Run: headless pygame with SDL's dummy video driver; simulated clock (each Clock.tick advances the game by its frame time, no real sleeping); random seed 0; keys injected as events and as key.get_pressed() state; no mouse input.
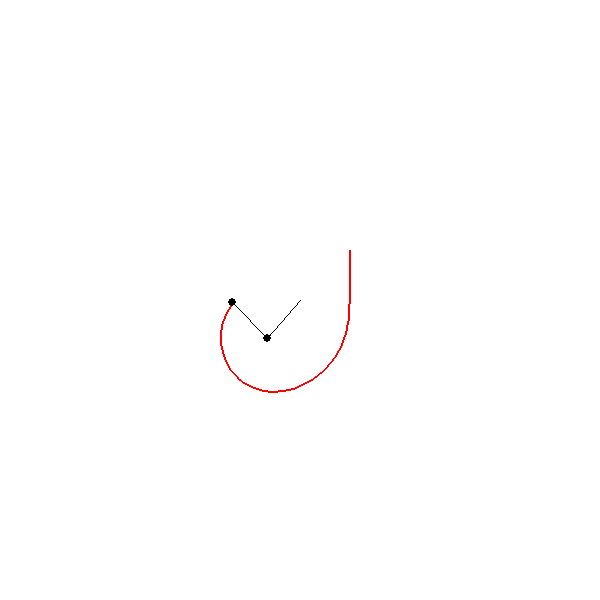
Frame 1 of 4 · flips 1–60 · no input
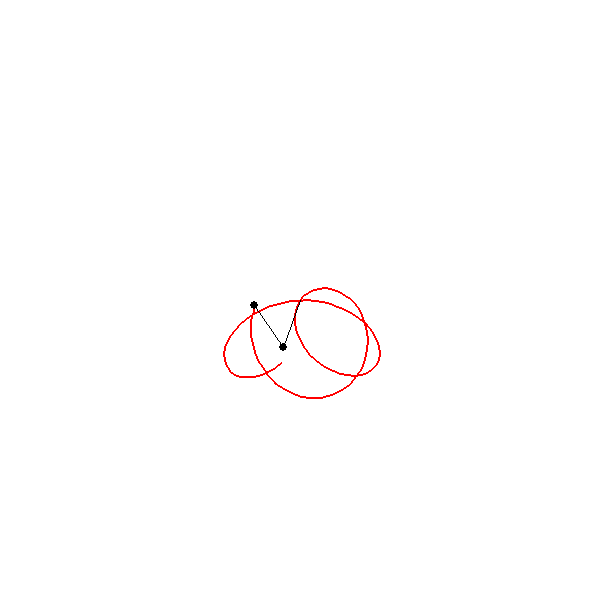
Frame 2 of 4 · flips 61–180 · tapped SPACE, RETURN · held RIGHT (→), D
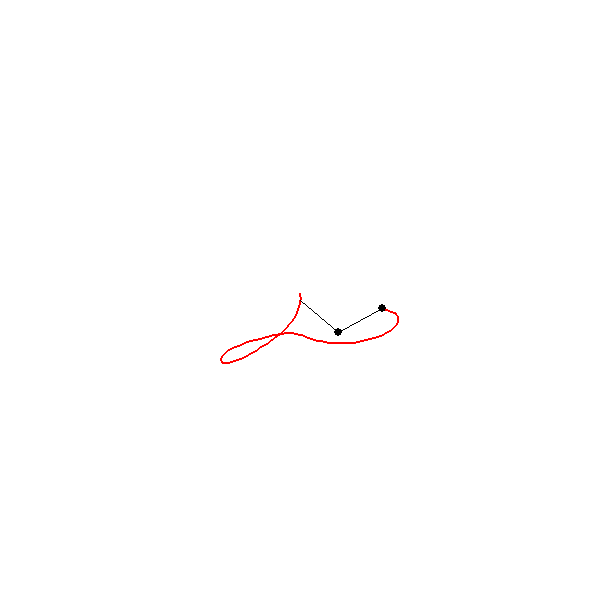
Frame 3 of 4 · flips 181–300 · held DOWN (↓), S
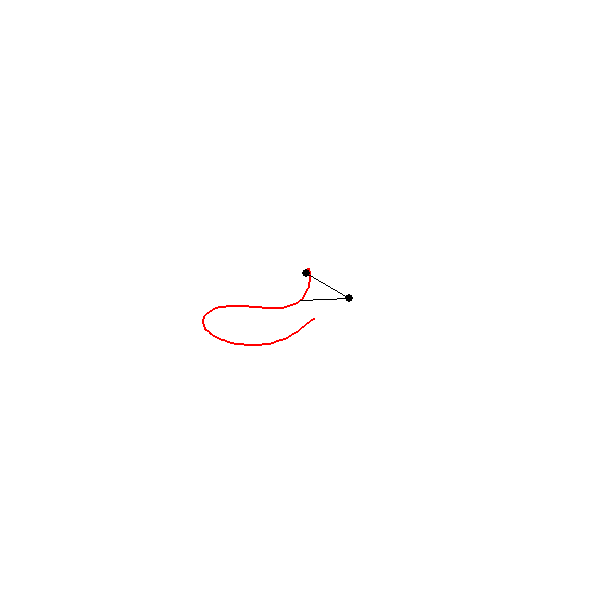
Frame 4 of 4 · flips 301–420 · held LEFT (←), A, UP (↑), W

The pygame program that drew these frames:

import pygame
from pygame.locals import *
import math

var_escape = False

# Setting constants
g = 10
scale = 50
timescale = 1
trailLength = 100
trailDropoff = 0.9

#  Creating pygame window
pygame.init()
window = pygame.display.set_mode((600, 600))
window.fill((255, 255, 255))

# Creating double pendulum class with constants and variables
class doublePendulum:

    def __init__(self, origin, l1, l2, m1, m2, initialTheta1, initialTheta2, initialDTheta1, initialDTheta2):
        self.origin = origin
        self.l1 = l1
        self.l2 = l2
        self.m1 = m1
        self.m2 = m2
        self.theta1 = initialTheta1
        self.theta2 = initialTheta2
        self.dTheta1 = initialDTheta1
        self.dTheta2 = initialDTheta2
        
        # Initial accelerations not arguments to init, but are changed later on
        self.theta1Accel = 0
        self.theta2Accel = 0

        # Set up last n points list for trail
        self.lastNPts = []

    # Function to calculate coordinates of both arms' end points using lagrangian equations
    # These functions rely on small incrementations in steps so are therefore akin to an euler approximation of the motion of the pendulum
    # This can result in net energy gains and losses over time, however observedly tends more to net loss, why idk
    def calculatePts(self, timestep):

        # Finding accelerationso of both thetas using lagrangian equations along with variables form previous timestep
        self.theta1Accel = (-self.m2*math.cos(self.theta1-self.theta2)*self.l1*(self.dTheta1**2)*math.sin(self.theta1-self.theta2)+self.m2*math.cos(self.theta1-self.theta2)*g*math.sin(self.theta2)-self.m2*self.l2*(self.dTheta2**2)*math.sin(self.theta1-self.theta2)-(self.m1+self.m2)*g*math.sin(self.theta1))/(self.l1*(self.m1+self.m2)-self.m2*(math.cos(self.theta1-self.theta2))**2)
        self.theta2Accel = ((self.m1+self.m2)*(self.l1*(self.dTheta1**2)*math.sin(self.theta1-self.theta2)+(((self.dTheta2**2)*math.sin(self.theta1-self.theta2)*math.cos(self.theta1-self.theta2)*self.m2*self.l2)/(self.m1+self.m2))+math.cos(self.theta1-self.theta2)*g*math.sin(self.theta1)-g*math.sin(self.theta2)))    /   (self.l2*(self.m1+self.m2*(math.sin(self.theta1-self.theta2))**2))

        # Multiplying newfound angular accelerations by time difference from last frame and adding it to angular speed from last time step
        self.dTheta1 = self.dTheta1 + self.theta1Accel * timestep
        self.dTheta2 = self.dTheta2 + self.theta2Accel * timestep

        # Multipling those angular speeds by time difference from last frame and adding those new theta differences to thetas from previous
        # frame to get approximate values for current theta
        self.theta1 = self.theta1 + self.dTheta1 * timestep
        self.theta2 = self.theta2 + self.dTheta2 * timestep

        # Calculating locations of both arm points using new thetas and constant lengths along with trigonometric functions
        self.firstPt = [self.origin[0]+math.sin(self.theta1)*self.l1*scale, self.origin[1]+math.cos(self.theta1)*self.l1*scale]
        self.secondPt = [self.firstPt[0] + math.sin(self.theta2)*self.l1*scale, self.firstPt[1] + math.cos(self.theta2)*self.l2*scale]
        
        # Appending coordinates of tip of second arm to list of last n points to use later for trail drawing
        if len(self.lastNPts) < trailLength:

            # Until the amount of points is below the amount wanted for trail length, keep adding points
            self.lastNPts.append(self.secondPt)
        elif len(self.lastNPts) == trailLength:

            # Once amount of points in list equals desired trail length, pop first value in list and append new value   
            # This is to keep the trail a a constant length and so the oldest drawn point is removed every frame
            self.lastNPts.pop(0)
            self.lastNPts.append(self.secondPt)

# Function to draw both arms of double pendulum on screen
def drawPendulums(pendulum):

    # Drawing arms of pendulum
    pygame.draw.line(window, (0,0,0), pendulum.origin, pendulum.firstPt)
    pygame.draw.line(window, (0,0,0), pendulum.firstPt, pendulum.secondPt)

    # Drawing joints of pendulum
    pygame.draw.circle(window, (0,0,0), pendulum.firstPt, 4)
    pygame.draw.circle(window, (0,0,0), pendulum.secondPt, 4)

# Function to draw trail of tip of second arm of double pendulum
def drawTrail(pendulum):
    # index = 0

    # Loop through every value in list of last n points of second arm head
    for i in pendulum.lastNPts:
        # Create drop off effect for trail that only starts after trailDropoff value has been reached as a percentage of total length of last n points list
        # Works well but takes a lot of processing time and slows the rendering down a bit
        # To use, uncomment large multiline comment and comment out opacity = 0 below it
        """index+=1
        # opacity = 255-255/(len(pendulum.lastNPts)/(pendulum.lastNPts.index(i)+1))
        if index >= round((1-trailDropoff)*len(pendulum.lastNPts)):
            opacity = 1.0
        else:
            opacity = (index/(len(pendulum.lastNPts)*(1-trailDropoff)))"""
        
        # Comment this out if using dropoff trail
        opacity = 0

        # Not sure why this worked but, I think it means
        # If currently on any point but the last one, draw a line between current point, and next point in list
        # Else, continue and will restart from beginning of list again
        # I think checking if being on last points prevents list index error from being out of range when "pendulum.lastNPts[pendulum.lastNPts.index(i)+1]" is called
        if pendulum.lastNPts.index(i) < len(pendulum.lastNPts)-1:
            # pygame.draw.line(window, (255,255-opacity*255,255-opacity*255), i, pendulum.lastNPts[pendulum.lastNPts.index(i)+1], 2)
            pygame.draw.line(window, (255,opacity,opacity), i, pendulum.lastNPts[pendulum.lastNPts.index(i)+1], 2)      
        else:
            continue

# Main game function
def main_game():  
    
    # Instancing a pendulum 
    firstPend = doublePendulum((300,300), 1, 1, 5, 1, math.pi/2, math.pi, 0, 0)

    # Setting desired FPS cap/goal not sure which
    FPS = 60

    # Setting up game clock, also not sure what this does
    clock = pygame.time.Clock()

    # Main game loop
    run = True
    while run:

        # Not sure why this is here but program would not work without it so I put it here
        for event in pygame.event.get():
            if event.type == pygame.QUIT:
                run = False
                pygame.quit()  
        
        # Moving game clock forward one tick I think
        clock.tick(FPS)

        # first 5 frames of window always return 0 for clock.get_fps() so I put an exception in the cases in which it would try to
        # divide by 0
        try:
            timetick = 1/clock.get_fps()
        except:
            timetick = 0

        # Debug for checking current game fps
        # print(clock.get_fps())
        
        # Calculate coordinates of tips of both arms of double pendulum
        firstPend.calculatePts(timetick)
        
        # Draw trail of past n points of tip of second arm, including current one
        drawTrail(firstPend)

        # Draw current pendulum state
        drawPendulums(firstPend)
       
        # Update pygame display
        pygame.display.update()

        # Clear screen
        window.fill((255,255,255))

        # Note: important to draw evethign in this order or things get funky, not sure why but I found this through trial and
        # Either one thing was invisible or both were so I just played around with the order of drawing and clearing and updating



main_game()
